3-way image classification set "das-Fahrzeug" from GitHub (PinkyWeat/das-Fahrzeug); label vocabulary: avanzar, parar, retroceder.

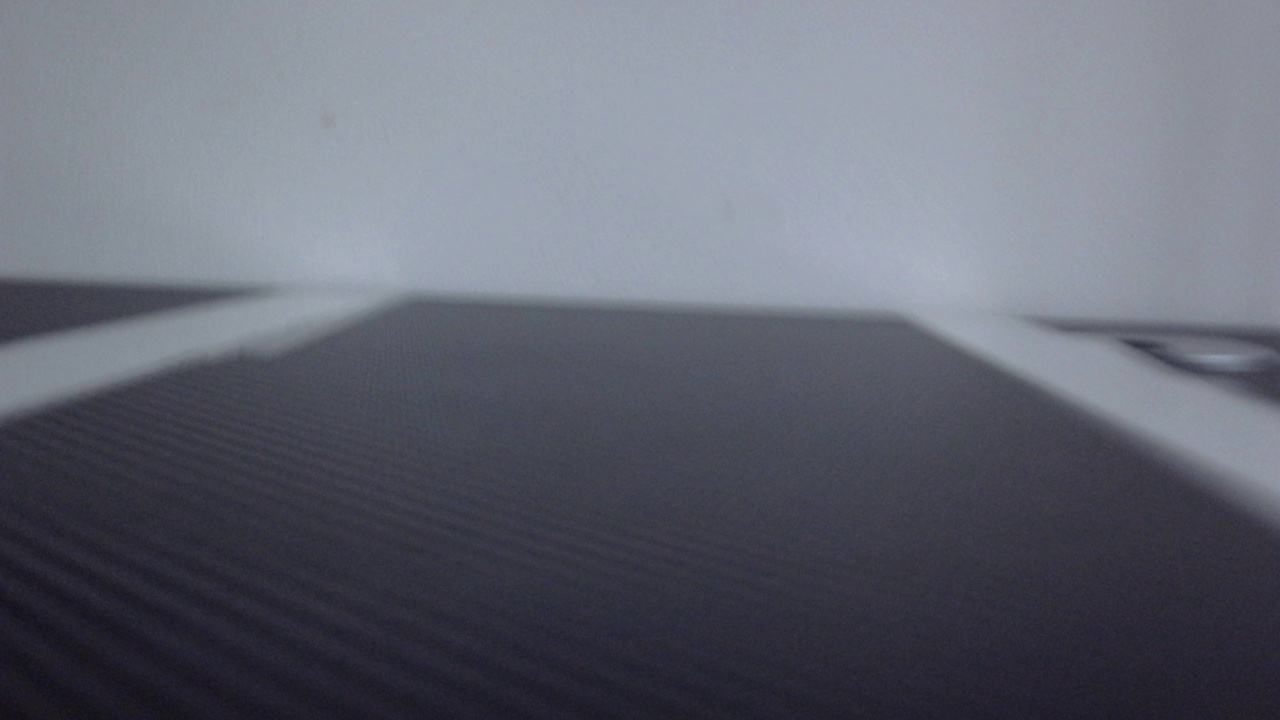
Label: retroceder

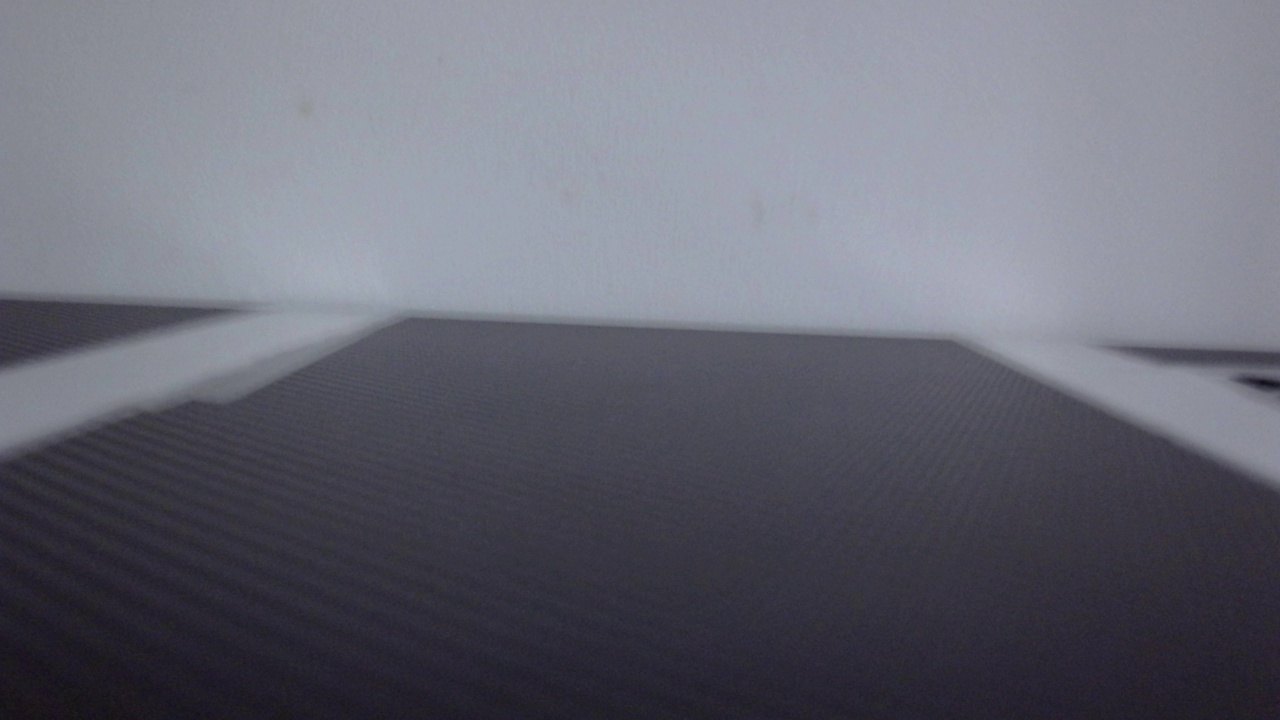
Label: retroceder

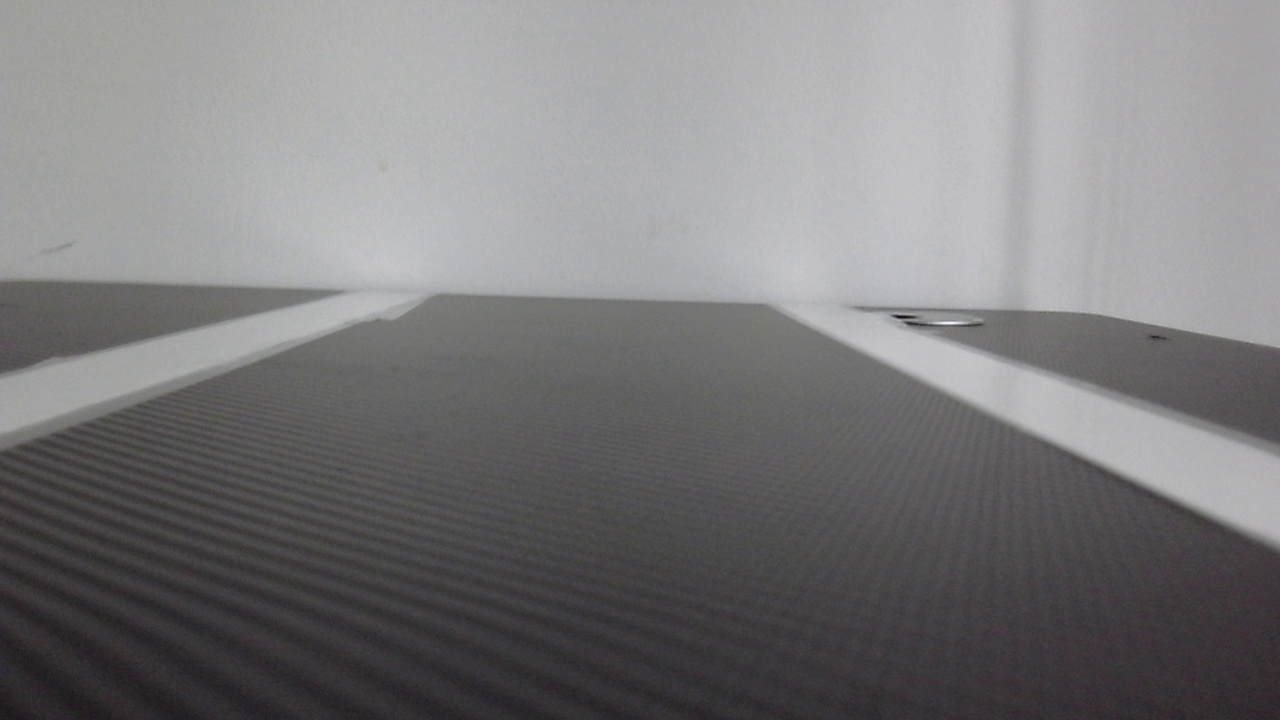
Label: avanzar

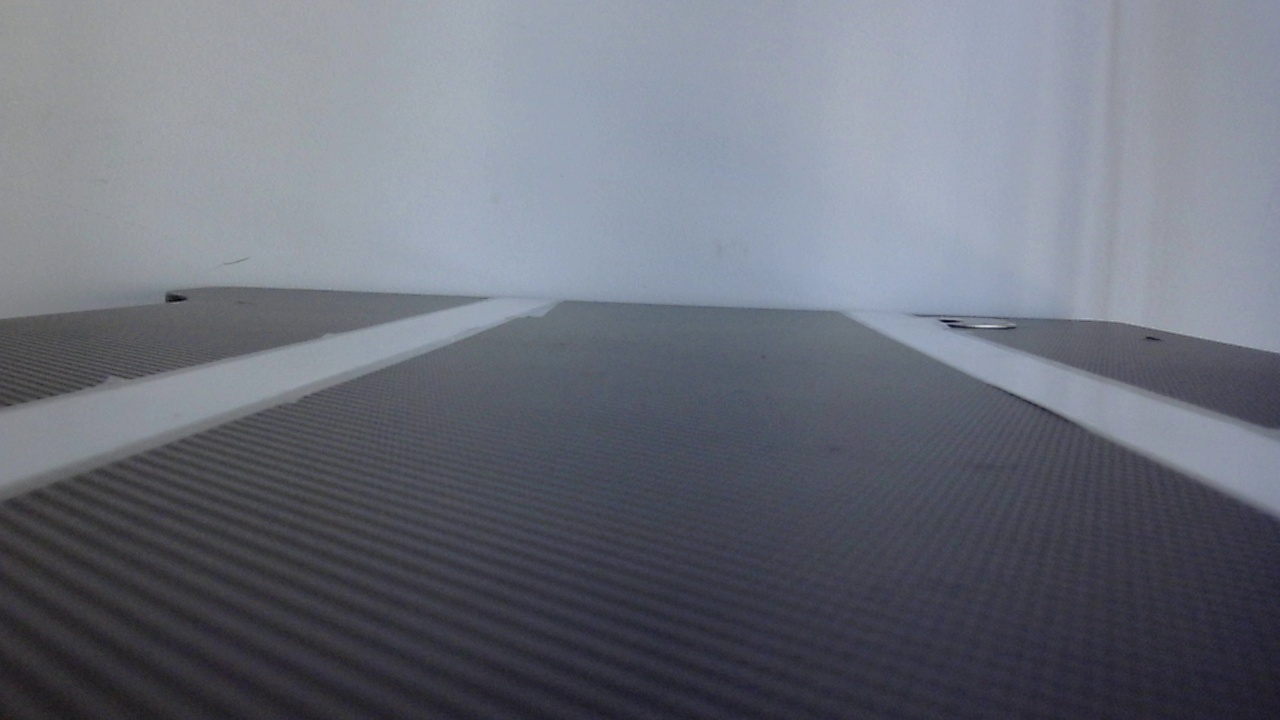
Label: avanzar

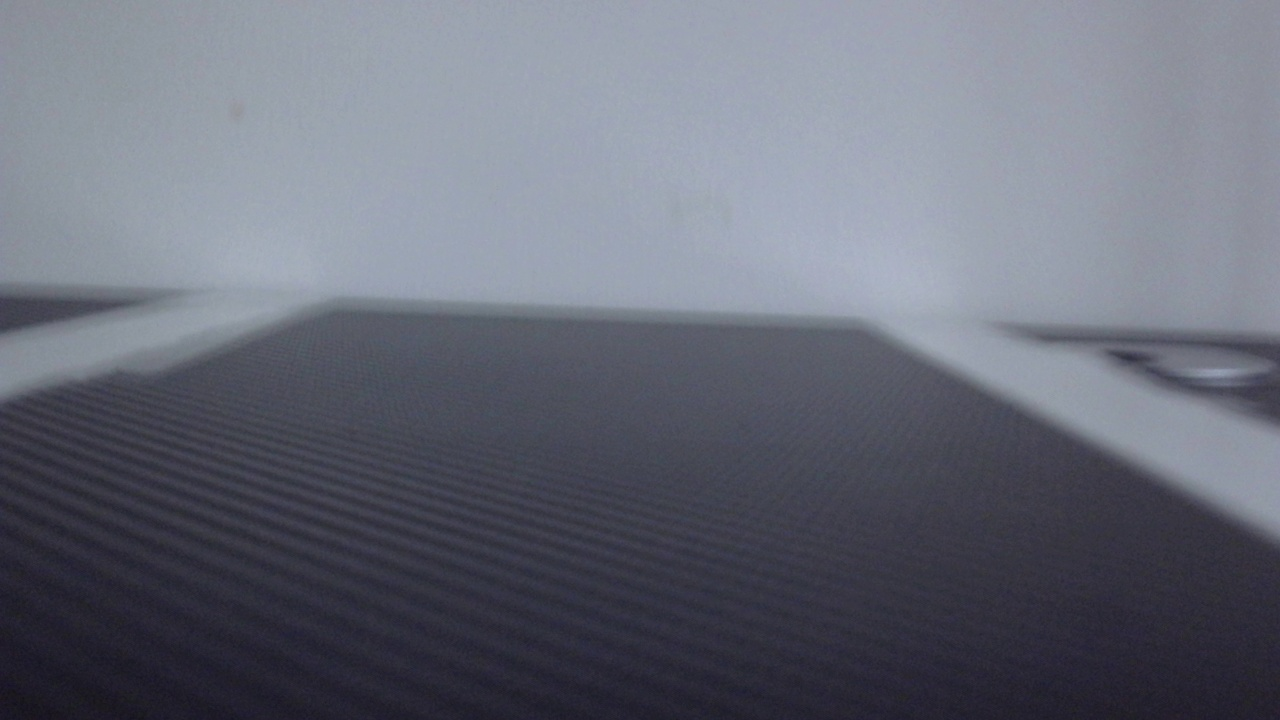
Label: retroceder

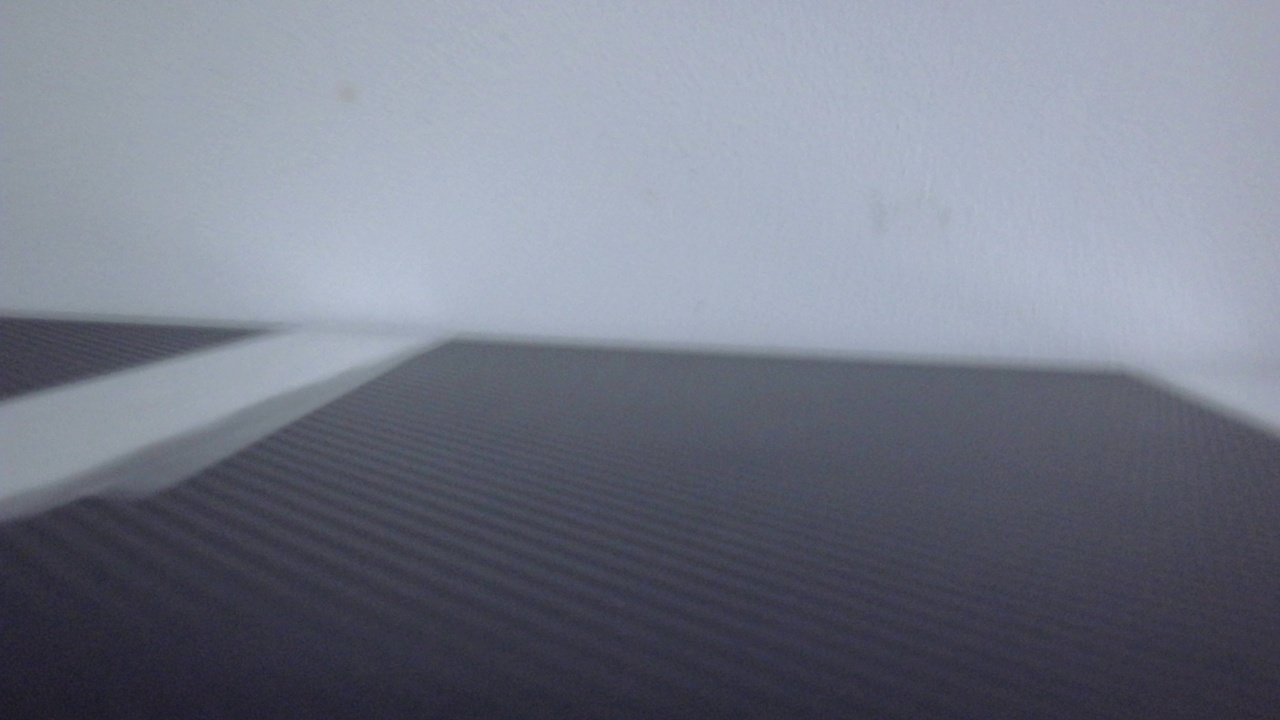
Label: parar
